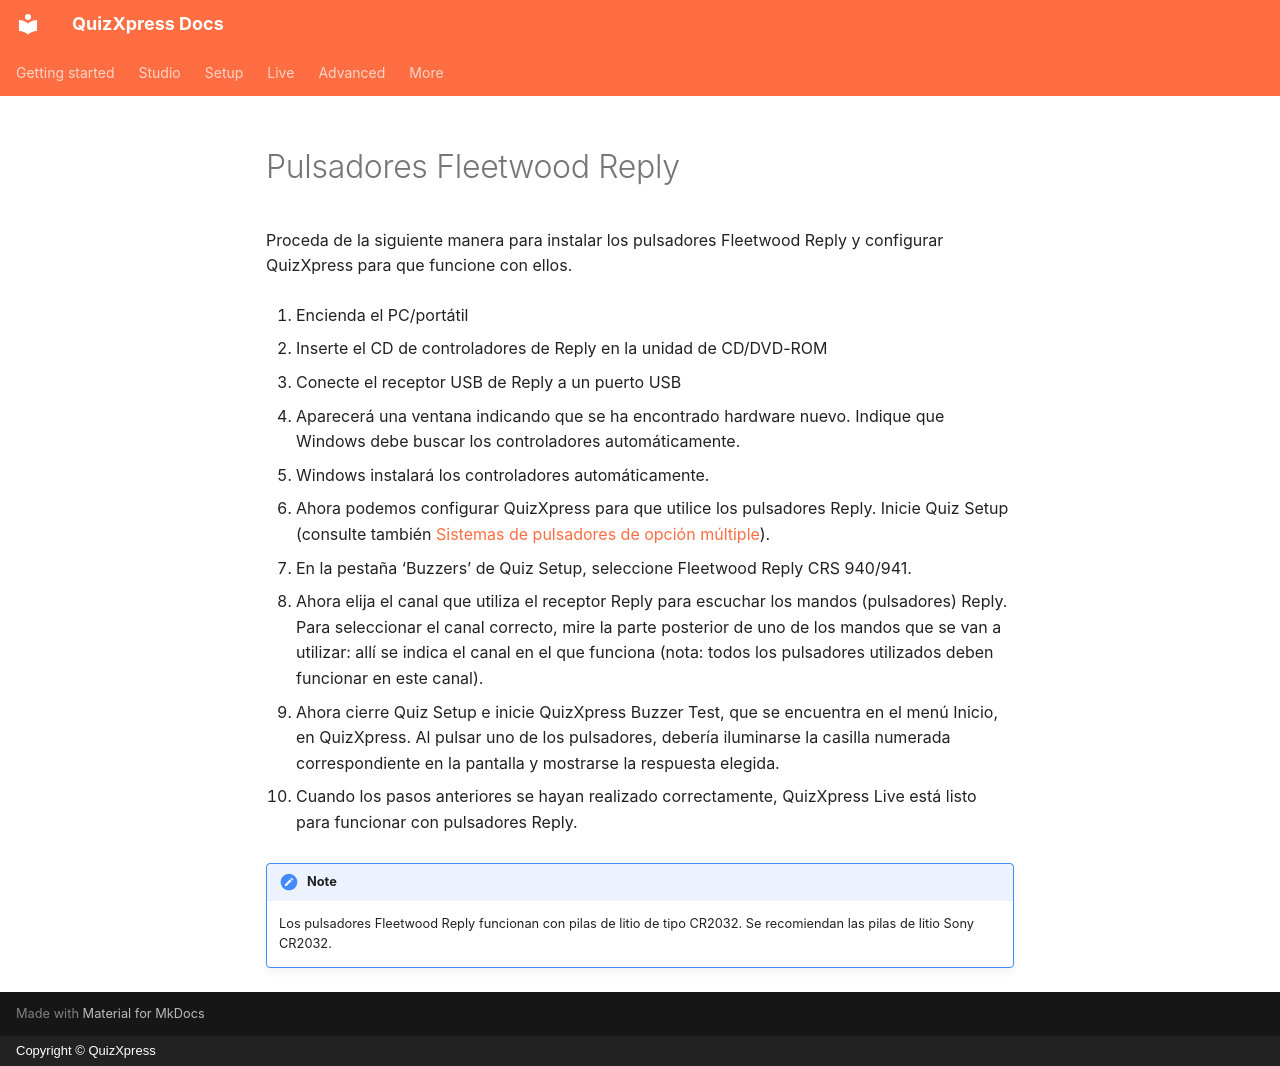

repository: gameshowcrew/quizxpress-docs · page: hardware-installation/fleetwood-reply-buzzers.es/index.html · generator: mkdocs · copyright: Copyright © QuizXpress

# Pulsadores Fleetwood Reply

Proceda de la siguiente manera para instalar los pulsadores Fleetwood Reply y configurar QuizXpress para que funcione con ellos.

1.  Encienda el PC/portátil

2.  Inserte el CD de controladores de Reply en la unidad de CD/DVD-ROM

3.  Conecte el receptor USB de Reply a un puerto USB

4.  Aparecerá una ventana indicando que se ha encontrado hardware nuevo. Indique que Windows debe buscar los controladores automáticamente.

5.  Windows instalará los controladores automáticamente.

6.  Ahora podemos configurar QuizXpress para que utilice los pulsadores Reply. Inicie Quiz Setup (consulte también [Sistemas de pulsadores de opción múltiple](../setup/configuring-your-hardware-the-buzzers-tab-page.md#sistemas-de-pulsadores-de-opcion-multiple)).

7.  En la pestaña ‘Buzzers’ de Quiz Setup, seleccione Fleetwood Reply CRS 940/941.

8.  Ahora elija el canal que utiliza el receptor Reply para escuchar los mandos (pulsadores) Reply. Para seleccionar el canal correcto, mire la parte posterior de uno de los mandos que se van a utilizar: allí se indica el canal en el que funciona (nota: todos los pulsadores utilizados deben funcionar en este canal).

9.  Ahora cierre Quiz Setup e inicie QuizXpress Buzzer Test, que se encuentra en el menú Inicio, en QuizXpress. Al pulsar uno de los pulsadores, debería iluminarse la casilla numerada correspondiente en la pantalla y mostrarse la respuesta elegida.

10. Cuando los pasos anteriores se hayan realizado correctamente, QuizXpress Live está listo para funcionar con pulsadores Reply.

!!! note

    Los pulsadores Fleetwood Reply funcionan con pilas de litio de tipo CR2032. Se recomiendan las pilas de litio Sony CR2032.
